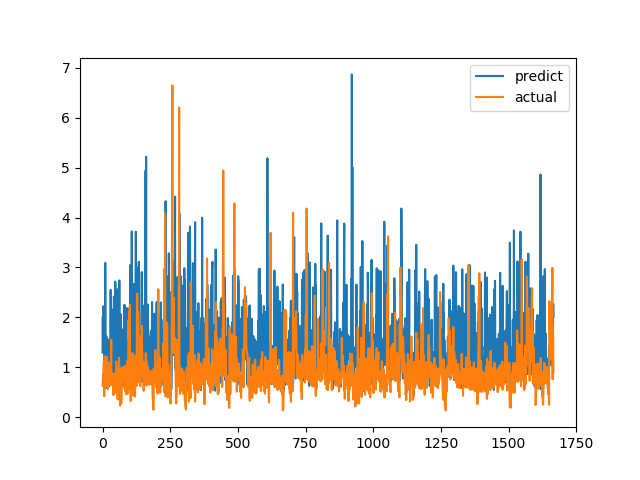

The table this chart was drawn from, first rows:
predict, actual
1.295, 0.6238
2.009, 0.6915
1.359, 0.8558
2.219, 0.7094
2.141, 1.015
2.171, 1.116
0.8605, 0.4183
0.6019, 1.002
0.8513, 1.219
1.257, 1.143
3.09, 0.6528
1.671, 0.6747
1.284, 0.601
0.5814, 0.6695
1.618, 0.6538
1.019, 0.7814
0.5849, 1.206
1.578, 0.8469
1.173, 0.8286
0.9069, 0.6482
0.7094, 0.5624
0.7978, 0.7183
0.6362, 1.1
1.538, 0.9542
0.6158, 0.729
1.519, 0.6694
1.237, 0.8631
1.1, 0.6465
1.233, 0.8223
1.551, 0.9236
2.548, 0.8301
1.257, 1.067
1.542, 1.546
1.397, 0.6827
1.741, 0.6386
1.059, 0.6464
1.677, 0.6881
1.197, 0.7274
2.153, 0.65
2.063, 0.8694
0.8631, 0.4409
0.807, 0.4519
2.413, 0.7575
1.207, 0.4952
1.148, 0.6851
1.652, 0.7244
0.8955, 0.8654
2.714, 0.74
1.66, 0.8071
1.342, 0.8204
0.7667, 1.114
1.229, 1.109
1.477, 0.4751
1.208, 1.039
0.8339, 0.9458
2.561, 0.7878
1.196, 0.3505
1.213, 0.9368
0.7287, 0.9868
0.6691, 0.647
... 1,607 more rows
